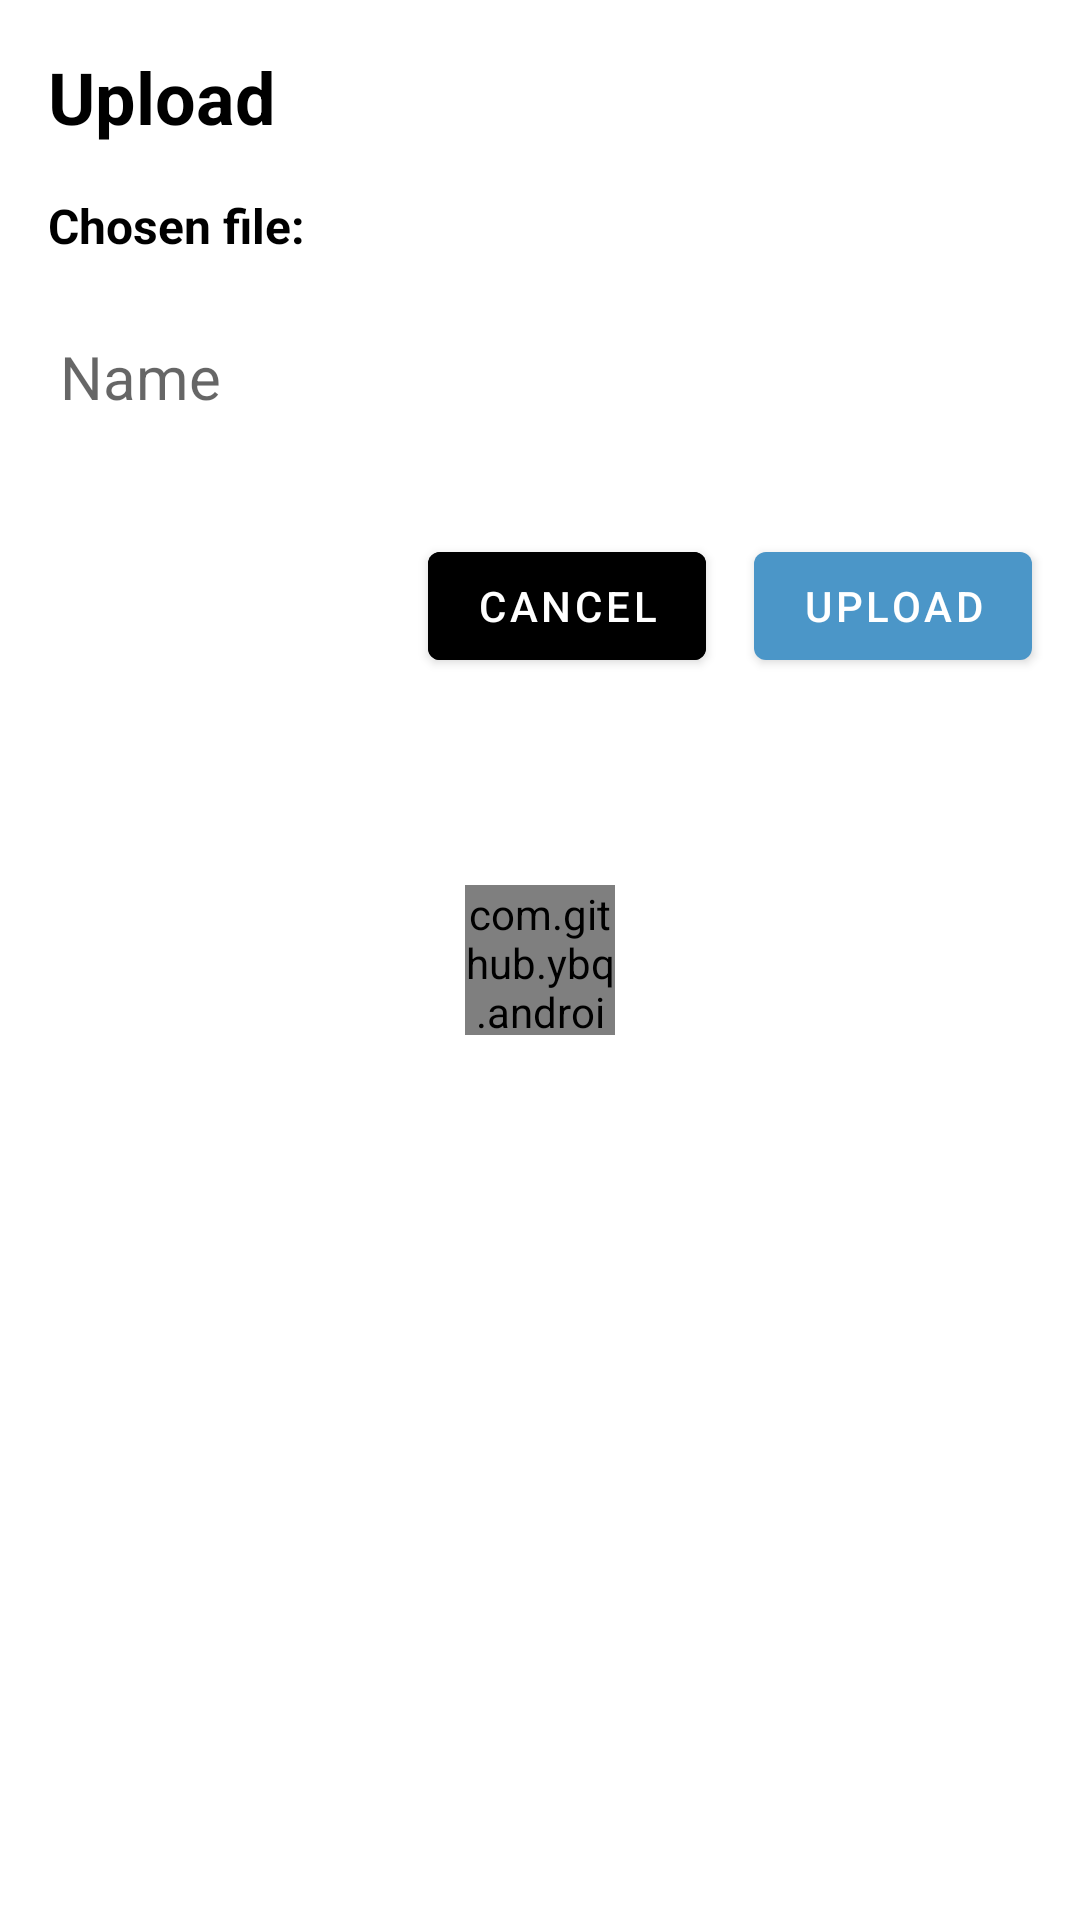

Here is an Android app screen rendered from its layout file. Give the layout XML and the strings, colors and styles it references.
<!-- AndroidManifest.xml: application theme AppTheme -->
<!-- res/layout/upload_file_alert.xml -->
<?xml version="1.0" encoding="utf-8"?>
<RelativeLayout xmlns:android="http://schemas.android.com/apk/res/android"
    android:layout_width="match_parent"
    android:layout_height="match_parent"
    xmlns:app="http://schemas.android.com/apk/res-auto">

    <com.github.ybq.android.spinkit.SpinKitView
        android:id="@+id/upload_progress"
        android:layout_width="50dp"
        android:layout_height="50dp"
        style="@style/SpinKitView.Circle"
        android:layout_marginTop="32dp"
        android:layout_marginBottom="32dp"
        app:SpinKit_Color="@color/primaryColor"
        android:layout_centerInParent="true"/>

    <TextView
        android:id="@+id/upload_title"
        android:layout_width="wrap_content"
        android:layout_height="wrap_content"
        android:text="@string/title_string_upload_dialog"
        android:textColor="#000000"
        android:textSize="24sp"
        android:textStyle="bold"
        android:layout_margin="16dp" />

    <TextView
        android:id="@+id/upload_filename"
        android:layout_width="wrap_content"
        android:layout_height="wrap_content"
        android:layout_below="@id/upload_title"
        android:layout_marginStart="16dp"
        android:layout_marginEnd="4dp"
        android:textColor="#000000"
        android:textStyle="bold"
        android:textSize="16sp"
        android:text="@string/upload_chosen_file"/>

    <TextView
        android:id="@+id/upload_file_filename"
        android:layout_width="wrap_content"
        android:layout_height="wrap_content"
        android:layout_toEndOf="@id/upload_filename"
        android:layout_below="@id/upload_title"
        android:layout_marginEnd="16dp"
        android:textSize="16sp"
        android:textColor="#000000"
        android:maxLines="1"
        android:ellipsize="end" />

    <EditText
        android:id="@+id/upload_name"
        android:layout_width="match_parent"
        android:layout_height="wrap_content"
        android:hint="@string/name_create_dialog"
        android:textCursorDrawable="@null"
        android:inputType="text"
        android:maxLength="20"
        android:layout_margin="16dp"
        android:textSize="20sp"
        android:layout_below="@id/upload_filename" />

    <com.google.android.material.button.MaterialButton
        android:id="@+id/upload_button"
        android:layout_width="wrap_content"
        android:layout_height="wrap_content"
        android:text="@string/upload_upload_dialog"
        android:layout_margin="16dp"
        android:layout_below="@id/upload_name"
        android:layout_alignParentEnd="true" />

    <com.google.android.material.button.MaterialButton
        android:id="@+id/upload_cancel"
        android:layout_width="wrap_content"
        android:layout_height="wrap_content"
        android:layout_marginTop="16dp"
        android:backgroundTint="#000000"
        android:layout_below="@id/upload_name"
        android:layout_toStartOf="@id/upload_button"
        android:text="@string/cancel_create_dialog"/>

</RelativeLayout>
<!-- resources referenced by this layout -->
<resources>
  <color name="primaryColor">#4b96c8</color>
  <string name="cancel_create_dialog">Cancel</string>
  <string name="name_create_dialog">Name</string>
  <string name="title_string_upload_dialog">Upload</string>
  <string name="upload_chosen_file">Chosen file:</string>
  <string name="upload_upload_dialog">Upload</string>
  <style name="AppTheme" parent="Theme.MaterialComponents.Light.NoActionBar">
          
          <item name="colorPrimary">@color/primaryColor</item>
          <item name="colorPrimaryDark">@color/primaryDarkColor</item>
          <item name="colorAccent">@color/primaryTextColor</item>
          <item name="colorSecondary">@color/secondaryColor</item>
          <item name="android:textColorSecondary">@android:color/white</item>
      </style>
  <color name="primaryDarkColor">#4b96c8</color>
  <color name="primaryTextColor">#ffffff</color>
  <color name="secondaryColor">#90caf9</color>
</resources>
